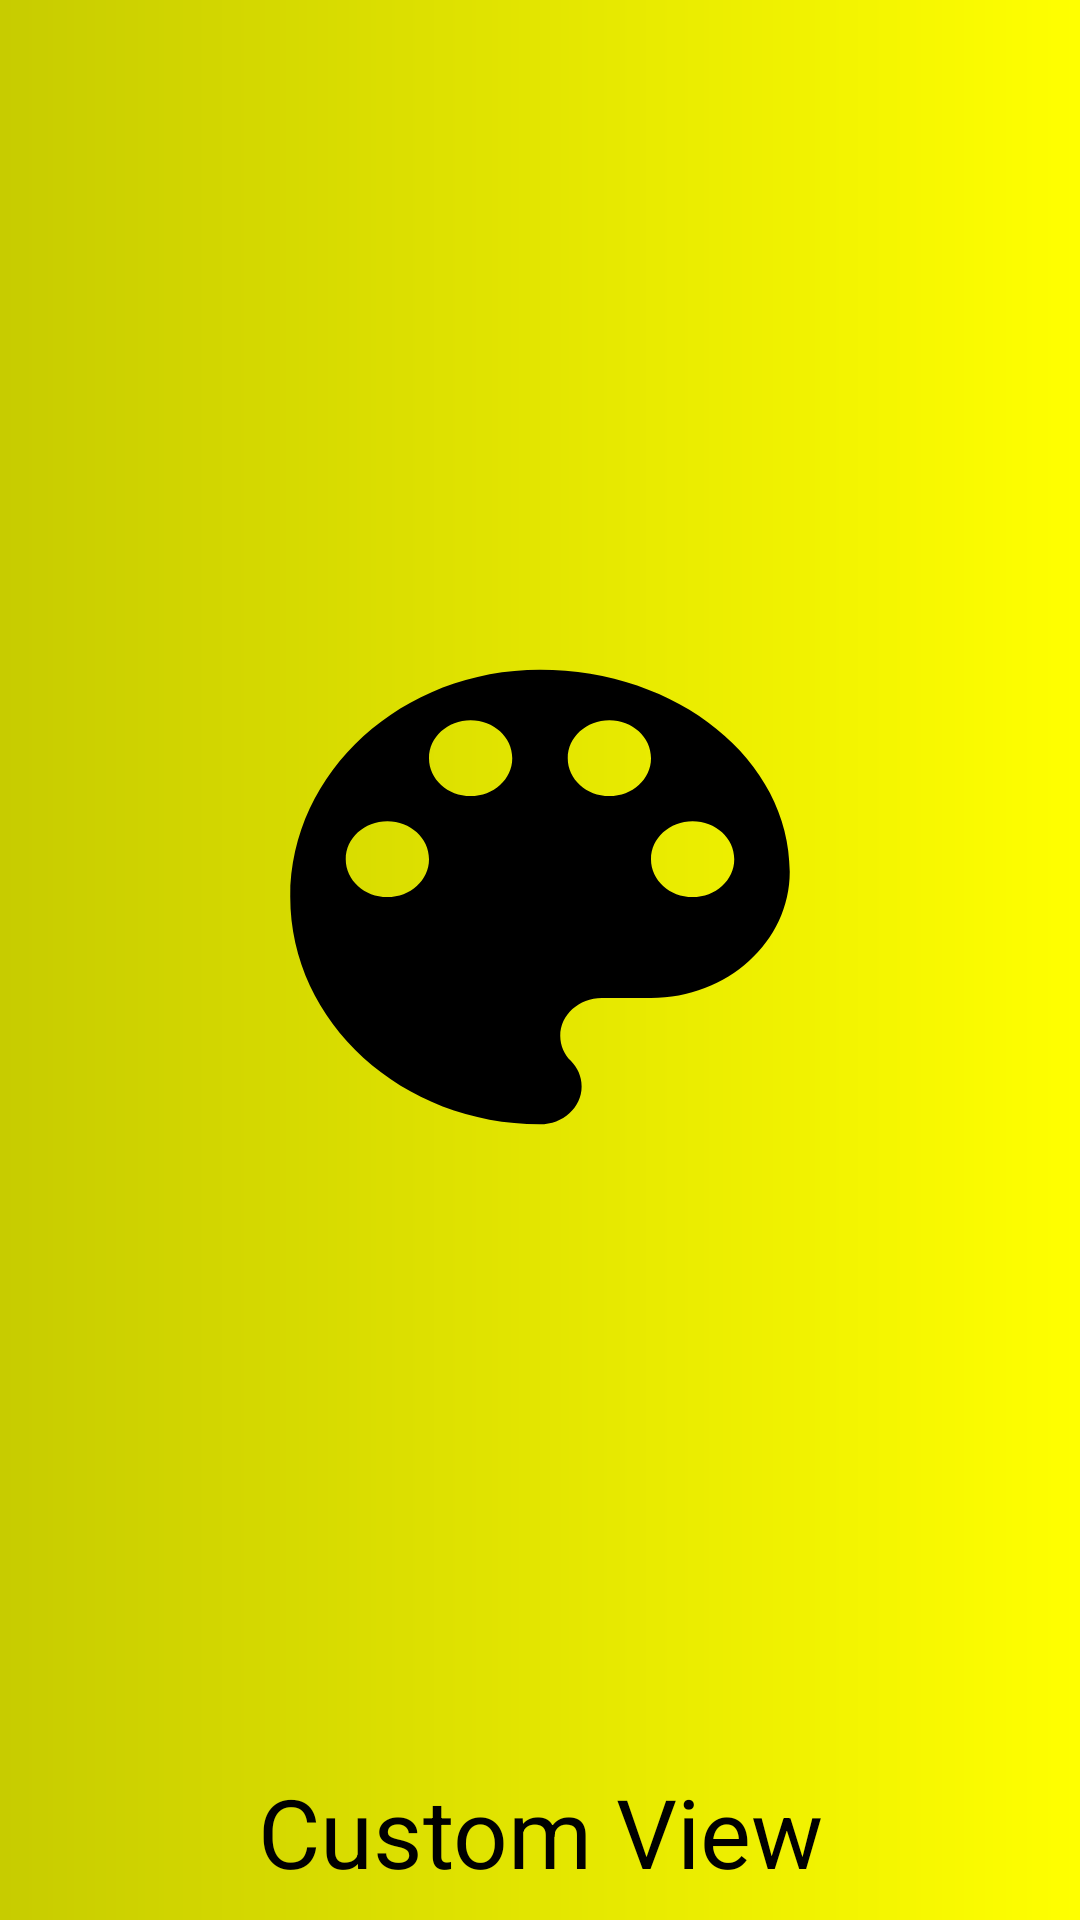

Write the Android layout XML for this screen, with the resource values it uses.
<!-- AndroidManifest.xml: application theme AppTheme -->
<!-- res/layout/layout_drawer_header.xml -->
<?xml version="1.0" encoding="utf-8"?>
<RelativeLayout xmlns:android="http://schemas.android.com/apk/res/android"
    android:layout_width="match_parent"
    android:layout_height="248dp"
    android:background="@drawable/bg_drawer_header">

    <TextView
        android:layout_width="match_parent"
        android:layout_height="wrap_content"
        android:layout_alignParentBottom="true"
        android:layout_marginBottom="8dp"
        android:gravity="center"
        android:text="@string/app_name"
        android:textColor="#000000"
        android:textSize="32sp" />
</RelativeLayout>
<!-- resources referenced by this layout -->
<resources>
  <!-- drawable bg_drawer_header (drawable) -->
  <?xml version="1.0" encoding="utf-8"?>
  <layer-list xmlns:android="http://schemas.android.com/apk/res/android">
  
      <item>
          <shape>
              <gradient
                  android:endColor="@color/colorSecondaryDark"
                  android:startColor="@color/colorSecondary"
                  android:angle="180"
                  android:type="linear" />
          </shape>
      </item>
      <item
          android:gravity="center"
          android:width="222dp"
          android:height="202dp"
          android:bottom="42dp"
          android:drawable="@drawable/ic_color_palette_black" />
  
  </layer-list>
  <string name="app_name">Custom View</string>
  <style name="AppTheme" parent="Theme.MaterialComponents.Light.NoActionBar">
          
          <item name="colorPrimary">@color/colorPrimary</item>
          <item name="colorPrimaryDark">@color/colorPrimaryDark</item>
          <item name="colorAccent">@color/colorAccent</item>
      </style>
  <color name="colorSecondaryDark">#C7CC00</color>
  <color name="colorSecondary">#FFFF00</color>
  <!-- drawable ic_color_palette_black (drawable) -->
  <vector xmlns:android="http://schemas.android.com/apk/res/android"
      android:width="108dp"
      android:height="108dp"
      android:viewportWidth="24"
      android:viewportHeight="24">
      <path
          android:fillColor="#000000"
          android:pathData="M12,3c-4.97,0 -9,4.03 -9,9s4.03,9 9,9c0.83,0 1.5,-0.67 1.5,-1.5 0,-0.39 -0.15,-0.74 -0.39,-1.01 -0.23,-0.26 -0.38,-0.61 -0.38,-0.99 0,-0.83 0.67,-1.5 1.5,-1.5L16,16c2.76,0 5,-2.24 5,-5 0,-4.42 -4.03,-8 -9,-8zM6.5,12c-0.83,0 -1.5,-0.67 -1.5,-1.5S5.67,9 6.5,9 8,9.67 8,10.5 7.33,12 6.5,12zM9.5,8C8.67,8 8,7.33 8,6.5S8.67,5 9.5,5s1.5,0.67 1.5,1.5S10.33,8 9.5,8zM14.5,8c-0.83,0 -1.5,-0.67 -1.5,-1.5S13.67,5 14.5,5s1.5,0.67 1.5,1.5S15.33,8 14.5,8zM17.5,12c-0.83,0 -1.5,-0.67 -1.5,-1.5S16.67,9 17.5,9s1.5,0.67 1.5,1.5 -0.67,1.5 -1.5,1.5z"/>
  </vector>
  <color name="colorPrimary">#292929</color>
  <color name="colorPrimaryDark">#000000</color>
  <color name="colorAccent">#5A5A5A</color>
</resources>
